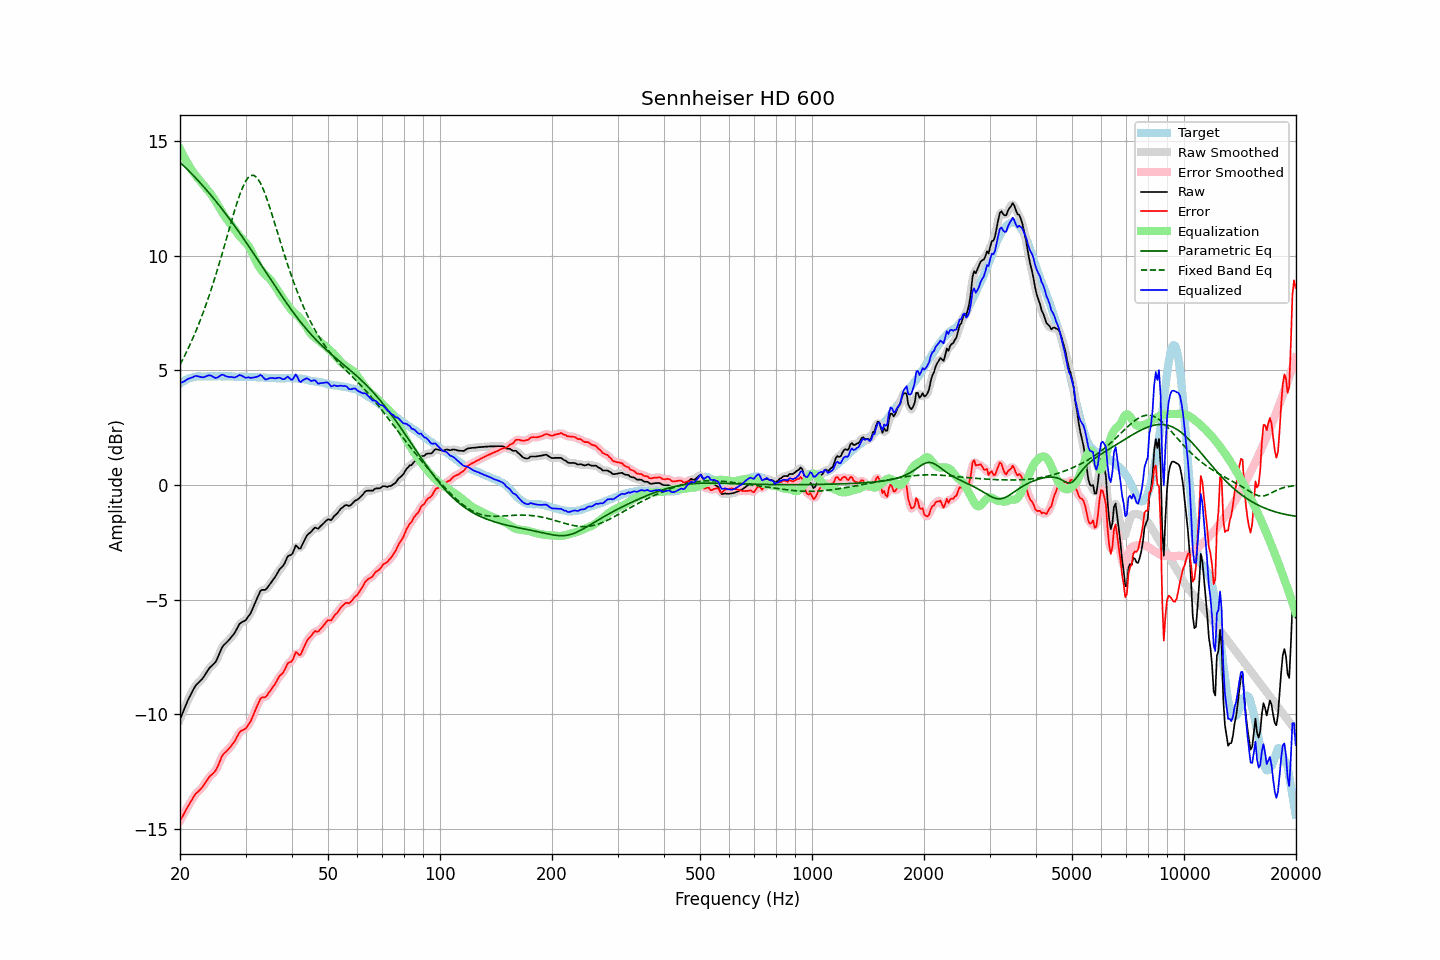

The table this chart was drawn from, first rows:
frequency, raw, error, smoothed, error_smoothed, equalization, parametric_eq, fixed_band_eq, equalized_raw, equalized_smoothed, target
20.00, -10.23, -14.65, -10.23, -14.65, 14.67, 14.08, 5.25, 4.45, 4.44, 4.42
20.20, -10.06, -14.53, -10.05, -14.52, 14.53, 14.01, 5.38, 4.47, 4.48, 4.47
20.40, -9.88, -14.41, -9.88, -14.40, 14.39, 13.95, 5.52, 4.50, 4.51, 4.52
20.61, -9.72, -14.27, -9.71, -14.27, 14.26, 13.88, 5.66, 4.54, 4.55, 4.55
20.81, -9.53, -14.14, -9.54, -14.14, 14.13, 13.81, 5.80, 4.59, 4.59, 4.60
21.02, -9.38, -14.02, -9.38, -14.02, 14.01, 13.74, 5.94, 4.63, 4.62, 4.64
21.23, -9.23, -13.90, -9.23, -13.90, 13.89, 13.67, 6.09, 4.65, 4.66, 4.66
21.44, -9.10, -13.79, -9.10, -13.78, 13.78, 13.60, 6.25, 4.68, 4.68, 4.68
21.66, -8.97, -13.67, -8.96, -13.66, 13.67, 13.53, 6.41, 4.71, 4.71, 4.70
21.87, -8.83, -13.55, -8.84, -13.56, 13.58, 13.45, 6.57, 4.74, 4.74, 4.71
22.09, -8.72, -13.46, -8.73, -13.46, 13.49, 13.38, 6.74, 4.76, 4.75, 4.73
22.31, -8.65, -13.40, -8.65, -13.39, 13.40, 13.30, 6.91, 4.75, 4.75, 4.74
22.54, -8.59, -13.33, -8.58, -13.33, 13.32, 13.23, 7.08, 4.73, 4.73, 4.74
22.76, -8.51, -13.26, -8.52, -13.26, 13.23, 13.15, 7.27, 4.71, 4.71, 4.74
22.99, -8.45, -13.18, -8.44, -13.17, 13.14, 13.07, 7.45, 4.70, 4.71, 4.73
23.22, -8.35, -13.08, -8.34, -13.08, 13.06, 12.99, 7.64, 4.71, 4.71, 4.73
23.45, -8.23, -12.97, -8.24, -12.97, 12.97, 12.91, 7.83, 4.74, 4.74, 4.73
23.69, -8.13, -12.87, -8.12, -12.86, 12.89, 12.83, 8.04, 4.76, 4.77, 4.74
23.92, -8.01, -12.76, -8.02, -12.77, 12.81, 12.75, 8.24, 4.79, 4.78, 4.74
24.16, -7.93, -12.68, -7.94, -12.69, 12.72, 12.67, 8.45, 4.78, 4.78, 4.74
24.40, -7.87, -12.63, -7.87, -12.62, 12.62, 12.58, 8.66, 4.75, 4.75, 4.75
24.65, -7.81, -12.55, -7.81, -12.55, 12.52, 12.50, 8.89, 4.71, 4.71, 4.74
24.89, -7.73, -12.47, -7.72, -12.46, 12.40, 12.41, 9.11, 4.67, 4.69, 4.74
25.14, -7.60, -12.35, -7.60, -12.34, 12.29, 12.32, 9.34, 4.68, 4.69, 4.74
25.39, -7.44, -12.19, -7.44, -12.19, 12.17, 12.24, 9.57, 4.73, 4.73, 4.75
25.65, -7.28, -12.03, -7.27, -12.02, 12.05, 12.15, 9.81, 4.77, 4.77, 4.75
25.91, -7.11, -11.85, -7.13, -11.87, 11.93, 12.06, 10.04, 4.82, 4.80, 4.74
26.16, -7.00, -11.75, -7.01, -11.75, 11.81, 11.97, 10.29, 4.81, 4.80, 4.74
26.43, -6.94, -11.68, -6.93, -11.67, 11.70, 11.88, 10.53, 4.77, 4.77, 4.74
26.69, -6.87, -11.61, -6.86, -11.61, 11.61, 11.78, 10.78, 4.74, 4.74, 4.74
26.96, -6.80, -11.54, -6.79, -11.54, 11.52, 11.69, 11.03, 4.72, 4.72, 4.74
27.23, -6.72, -11.46, -6.71, -11.46, 11.43, 11.59, 11.27, 4.71, 4.72, 4.74
27.50, -6.63, -11.37, -6.63, -11.37, 11.34, 11.50, 11.52, 4.71, 4.71, 4.74
27.77, -6.54, -11.28, -6.54, -11.28, 11.24, 11.40, 11.75, 4.70, 4.70, 4.73
28.05, -6.45, -11.19, -6.44, -11.17, 11.15, 11.30, 11.99, 4.69, 4.70, 4.73
28.33, -6.32, -11.05, -6.32, -11.05, 11.05, 11.21, 12.21, 4.72, 4.73, 4.72
28.62, -6.20, -10.92, -6.19, -10.92, 10.95, 11.11, 12.43, 4.76, 4.76, 4.72
28.90, -6.06, -10.80, -6.08, -10.81, 10.87, 11.01, 12.63, 4.80, 4.78, 4.73
29.19, -6.01, -10.73, -6.01, -10.74, 10.79, 10.91, 12.83, 4.78, 4.78, 4.72
29.48, -5.96, -10.70, -5.97, -10.69, 10.71, 10.81, 12.99, 4.75, 4.75, 4.73
29.78, -5.94, -10.66, -5.93, -10.66, 10.64, 10.70, 13.15, 4.71, 4.71, 4.72
30.08, -5.89, -10.62, -5.87, -10.60, 10.57, 10.60, 13.27, 4.68, 4.69, 4.73
30.38, -5.79, -10.51, -5.80, -10.52, 10.48, 10.50, 13.38, 4.70, 4.69, 4.72
30.68, -5.69, -10.41, -5.69, -10.42, 10.38, 10.39, 13.45, 4.70, 4.69, 4.72
30.99, -5.59, -10.31, -5.57, -10.29, 10.26, 10.29, 13.50, 4.67, 4.69, 4.72
31.30, -5.43, -10.14, -5.43, -10.15, 10.11, 10.19, 13.51, 4.69, 4.69, 4.71
31.61, -5.27, -9.98, -5.27, -9.98, 9.96, 10.08, 13.51, 4.69, 4.69, 4.71
31.93, -5.10, -9.81, -5.10, -9.81, 9.81, 9.97, 13.46, 4.71, 4.71, 4.71
32.24, -4.93, -9.64, -4.93, -9.64, 9.66, 9.87, 13.40, 4.73, 4.74, 4.70
32.57, -4.79, -9.49, -4.77, -9.47, 9.54, 9.76, 13.29, 4.75, 4.77, 4.70
32.89, -4.62, -9.33, -4.65, -9.35, 9.43, 9.66, 13.18, 4.81, 4.78, 4.70
33.22, -4.58, -9.27, -4.59, -9.29, 9.34, 9.55, 13.03, 4.76, 4.75, 4.69
33.55, -4.58, -9.27, -4.57, -9.26, 9.26, 9.44, 12.87, 4.68, 4.69, 4.69
33.89, -4.58, -9.26, -4.56, -9.24, 9.19, 9.34, 12.69, 4.62, 4.64, 4.68
34.23, -4.52, -9.20, -4.51, -9.19, 9.13, 9.23, 12.50, 4.61, 4.62, 4.68
34.57, -4.42, -9.09, -4.42, -9.10, 9.06, 9.12, 12.29, 4.65, 4.64, 4.67
34.92, -4.32, -8.99, -4.32, -8.99, 8.98, 9.01, 12.08, 4.67, 4.66, 4.67
35.27, -4.23, -8.89, -4.23, -8.89, 8.89, 8.91, 11.86, 4.67, 4.67, 4.66
35.62, -4.13, -8.79, -4.13, -8.79, 8.79, 8.80, 11.63, 4.67, 4.66, 4.66
35.97, -4.03, -8.70, -4.03, -8.69, 8.69, 8.70, 11.40, 4.65, 4.66, 4.66
... 635 more rows
